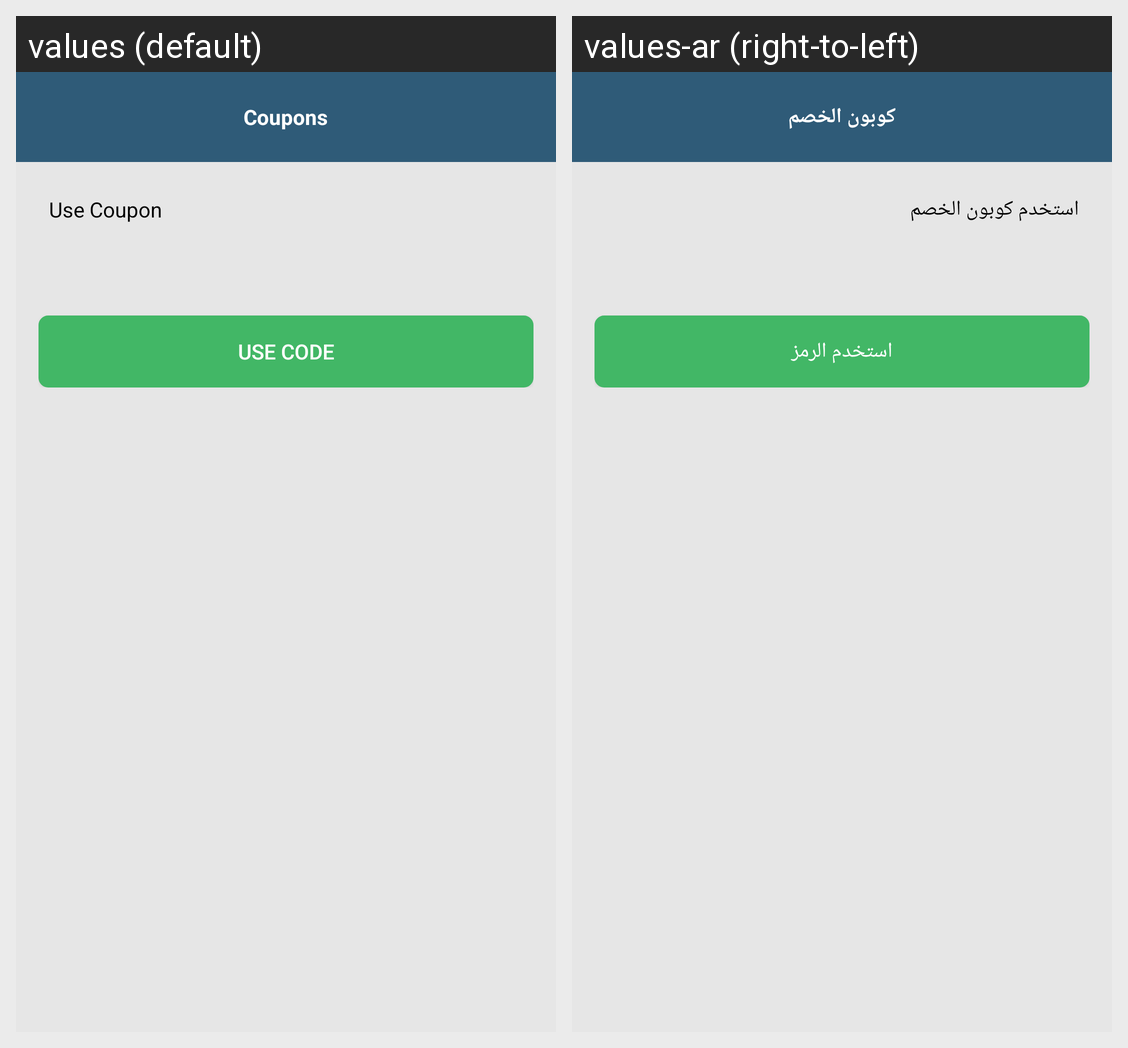

Strings drawn on this Android screen and how each of the app's shown locales translates them:
Android screen res/layout/activity_tarweej_code.xml rendered under 2 locales, left to right: values (default), values-ar (right-to-left). Device: Nexus 5 (rendered at 1080×1920; each locale shown at half size, 540×960, under a caption strip naming it); theme AppTheme.
Strings drawn on this screen, with the default value and each locale's value (text and hints the layout hard-codes, and strings that could not be matched under every locale, appear in the picture but are not listed):

title_tarwej
  values: Coupons
  values-ar: كوبون الخصم

use_tarwej_code
  values: Use Coupon
  values-ar: استخدم كوبون الخصم

use_code
  values: Use Code
  values-ar: استخدم الرمز
